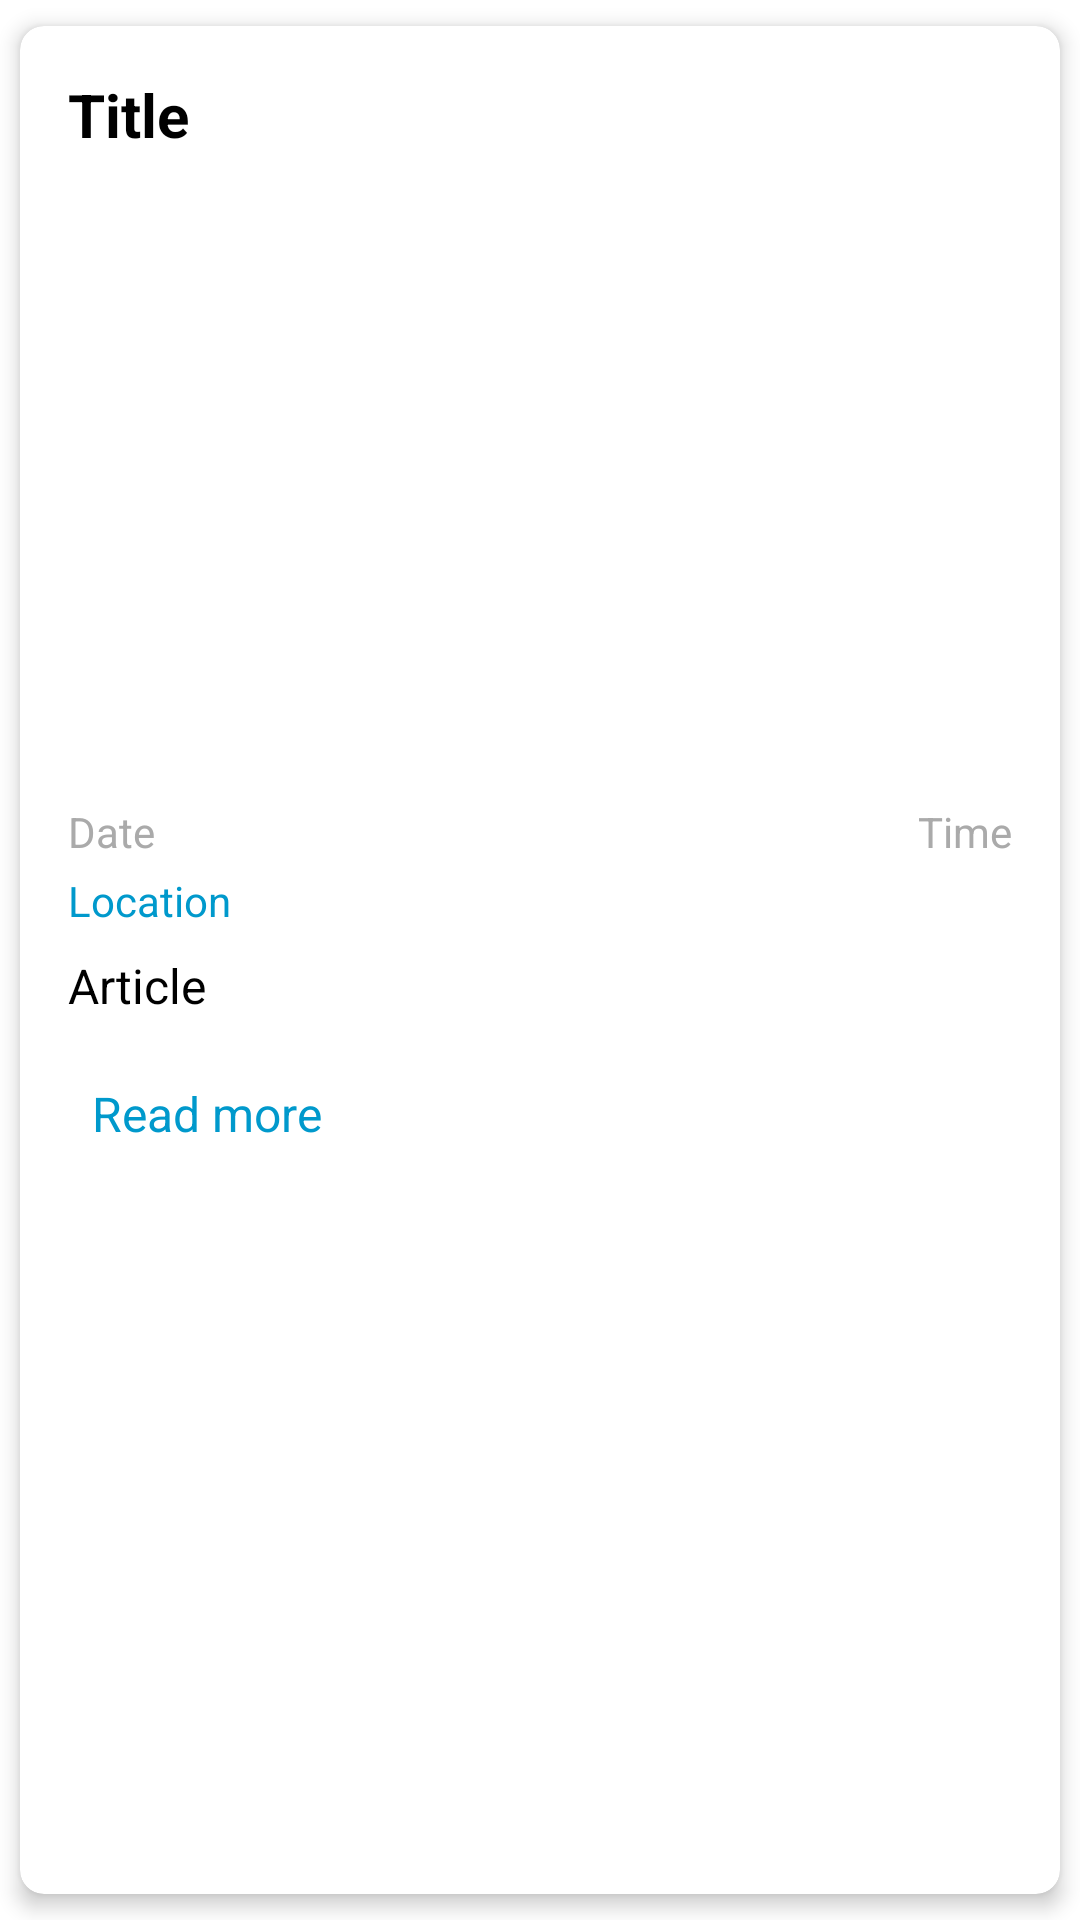

Write the Android layout XML for this screen, with the resource values it uses.
<!-- AndroidManifest.xml: application theme AppTheme -->
<!-- res/layout/news_item.xml -->
<?xml version="1.0" encoding="utf-8"?>
<androidx.cardview.widget.CardView xmlns:android="http://schemas.android.com/apk/res/android"
    xmlns:card_view="http://schemas.android.com/apk/res-auto"
    android:layout_width="match_parent"
    android:layout_height="wrap_content"
    android:layout_margin="16dp"
    card_view:cardCornerRadius="8dp"
    card_view:cardElevation="4dp"
    card_view:cardUseCompatPadding="true">

    <LinearLayout
        android:layout_width="match_parent"
        android:layout_height="wrap_content"
        android:orientation="vertical"
        android:padding="16dp">

        <TextView
            android:id="@+id/news_title"
            android:layout_width="match_parent"
            android:layout_height="wrap_content"
            android:text="Title"
            android:textSize="20sp"
            android:textStyle="bold"
            android:textColor="@android:color/black"
            android:layout_marginBottom="8dp" />

        <ImageView
            android:id="@+id/news_image"
            android:layout_width="match_parent"
            android:layout_height="200dp"
            android:scaleType="centerCrop"
            android:layout_marginBottom="8dp" />

        <LinearLayout
            android:layout_width="match_parent"
            android:layout_height="wrap_content"
            android:orientation="horizontal"
            android:layout_marginBottom="4dp">

            <TextView
                android:id="@+id/news_date"
                android:layout_width="0dp"
                android:layout_height="wrap_content"
                android:layout_weight="1"
                android:text="Date"
                android:textSize="14sp"
                android:textColor="@android:color/darker_gray" />

            <TextView
                android:id="@+id/news_time"
                android:layout_width="0dp"
                android:layout_height="wrap_content"
                android:layout_weight="1"
                android:text="Time"
                android:textSize="14sp"
                android:textColor="@android:color/darker_gray"
                android:gravity="end" />
        </LinearLayout>

        <TextView
            android:id="@+id/news_location"
            android:layout_width="wrap_content"
            android:layout_height="wrap_content"
            android:text="Location"
            android:textSize="14sp"
            android:textColor="@android:color/holo_blue_dark"
            android:layout_marginBottom="8dp" />

        <TextView
            android:id="@+id/news_article"
            android:layout_width="match_parent"
            android:layout_height="wrap_content"
            android:text="Article"
            android:textSize="16sp"
            android:textColor="@android:color/black"
            android:maxLines="3"
            android:layout_marginBottom="8dp" />

        <TextView
            android:id="@+id/read_more"
            android:layout_width="wrap_content"
            android:layout_height="wrap_content"
            android:minWidth="48dp"
            android:minHeight="48dp"
            android:text="Read more"
            android:textSize="16sp"
            android:textColor="@android:color/holo_blue_dark"
            android:layout_marginBottom="8dp"
            android:visibility="visible"
            android:clickable="true"
            android:gravity="center_vertical"
            android:padding="8dp" />
    </LinearLayout>
</androidx.cardview.widget.CardView>
<!-- resources referenced by this layout -->
<resources>
  <style name="AppTheme" parent="Theme.MaterialComponents.Light.NoActionBar">
          
          <item name="colorPrimary">@color/lavender</item>
          <item name="colorPrimaryVariant">@color/lavender</item>
          <item name="colorOnPrimary">@color/white</item>
          
          <item name="colorSecondary">@color/teal_200</item>
          <item name="colorSecondaryVariant">@color/teal_700</item>
          <item name="colorOnSecondary">@color/black</item>
          
          <item name="android:colorBackground">@color/white</item>
          
          <item name="android:statusBarColor">?attr/colorPrimaryVariant</item>
          
          <item name="android:windowNoTitle">true</item>
          <item name="android:windowFullscreen">false</item>
          <item name="android:windowBackground">@color/background</item>
          <item name="android:textColor">@color/textColor</item>
      </style>
  <color name="lavender">#8692f7</color>
  <color name="white">#FFFFFFFF</color>
  <color name="teal_200">#FF03DAC5</color>
  <color name="teal_700">#FF018786</color>
  <color name="black">#FF000000</color>
  <color name="background">#FFFFFF</color>
  <color name="textColor">#000000</color>
</resources>
